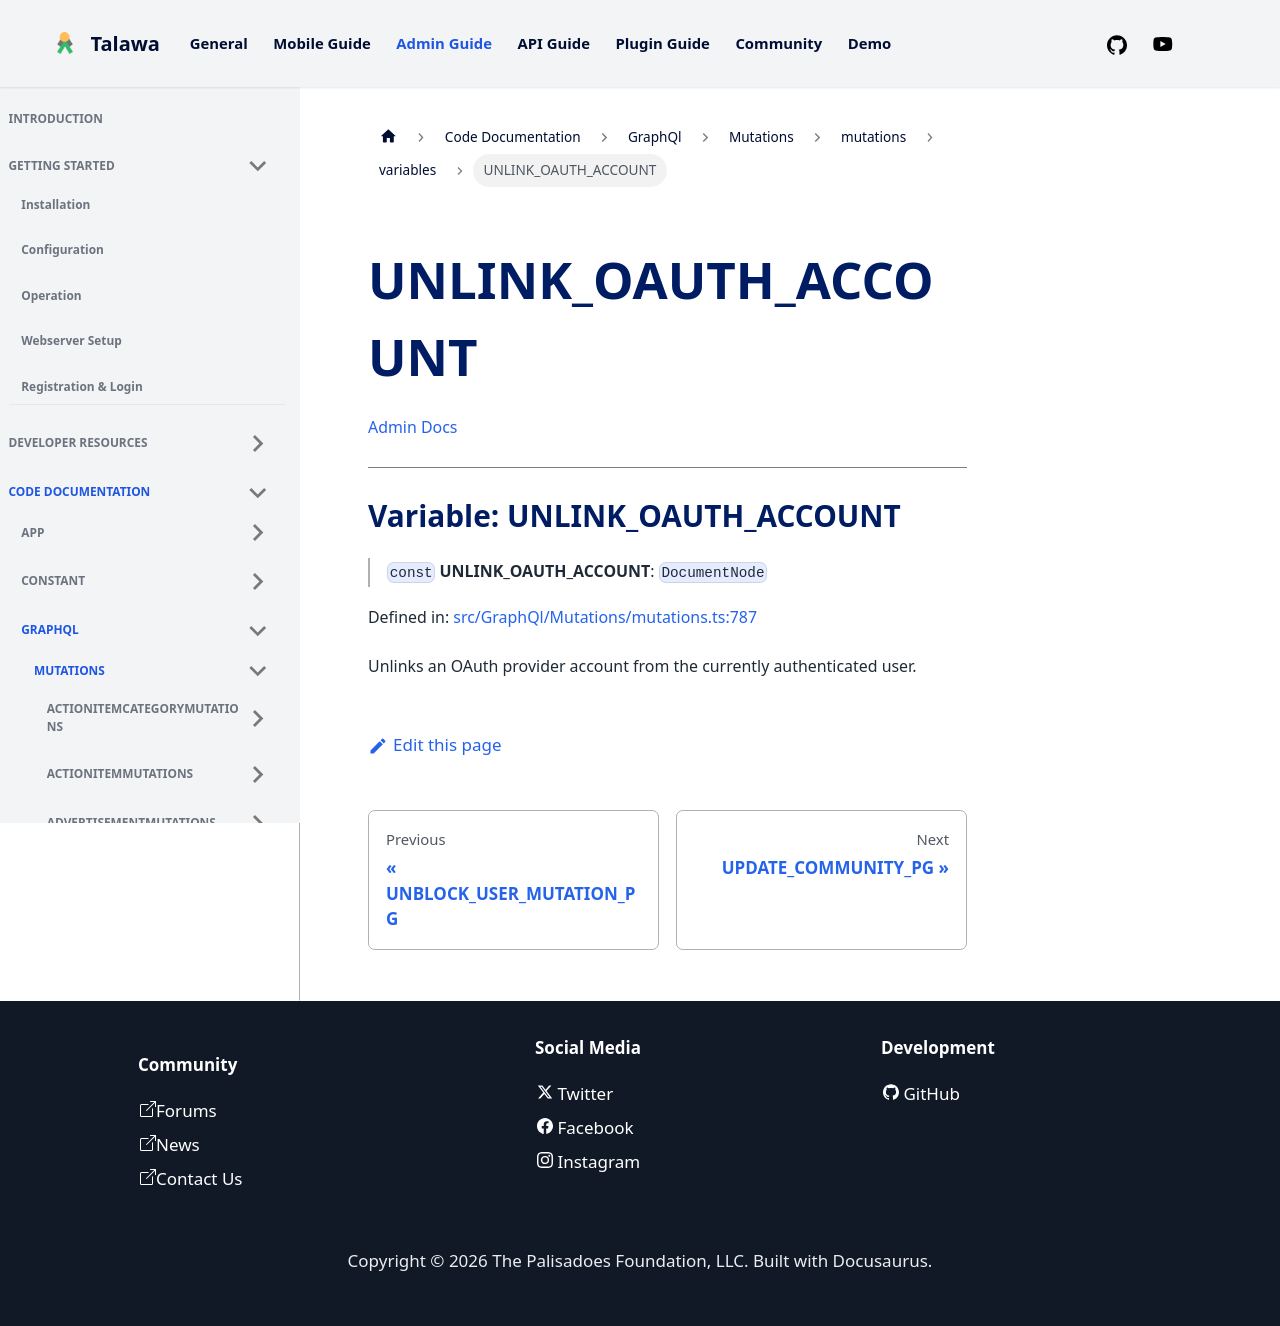

repository: PalisadoesFoundation/talawa-admin · page: docs/auto-docs/GraphQl/Mutations/mutations/variables/UNLINK_OAUTH_ACCOUNT/index.html · generator: docusaurus

[Admin Docs](/)

***

# Variable: UNLINK\_OAUTH\_ACCOUNT

> `const` **UNLINK\_OAUTH\_ACCOUNT**: `DocumentNode`

Defined in: [src/GraphQl/Mutations/mutations.ts:736](https://github.com/PalisadoesFoundation/talawa-admin/blob/main/src/GraphQl/Mutations/mutations.ts#L736)

Unlinks an OAuth provider account from the currently authenticated user.
